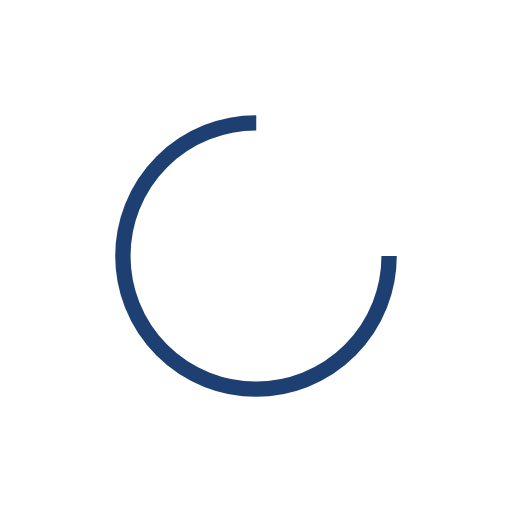
t = 0.00 s
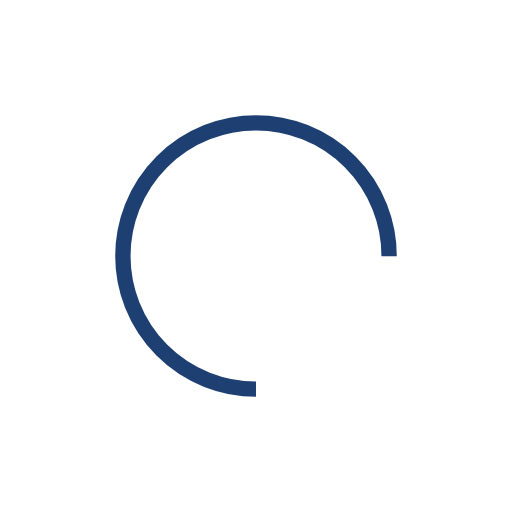
t = 0.25 s
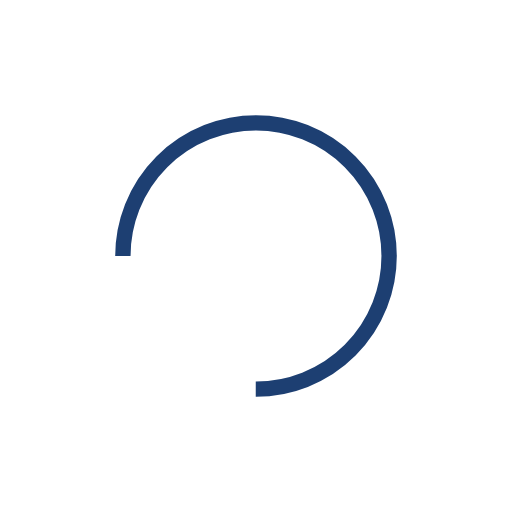
t = 0.50 s
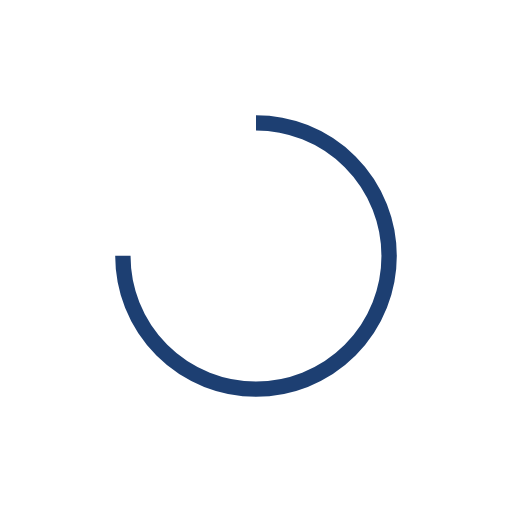
t = 0.75 s

The animated SVG that drew these frames (rendered in a browser with its animation timeline set to each time). Animation: 1 SMIL element (animateTransform=1); one cycle of 1.00 s, repeats indefinitely.

<?xml version="1.0" encoding="utf-8"?>
<svg xmlns="http://www.w3.org/2000/svg" xmlns:xlink="http://www.w3.org/1999/xlink" style="margin: auto; background: none; display: block; shape-rendering: auto;" width="244px" height="244px" viewBox="0 0 100 100" preserveAspectRatio="xMidYMid">
<circle cx="50" cy="50" fill="none" stroke="#1d3f72" stroke-width="3" r="26" stroke-dasharray="122.52211349000194 42.840704496667314">
  <animateTransform attributeName="transform" type="rotate" repeatCount="indefinite" dur="1s" values="0 50 50;360 50 50" keyTimes="0;1"></animateTransform>
</circle>
<!-- [ldio] generated by https://loading.io/ --></svg>